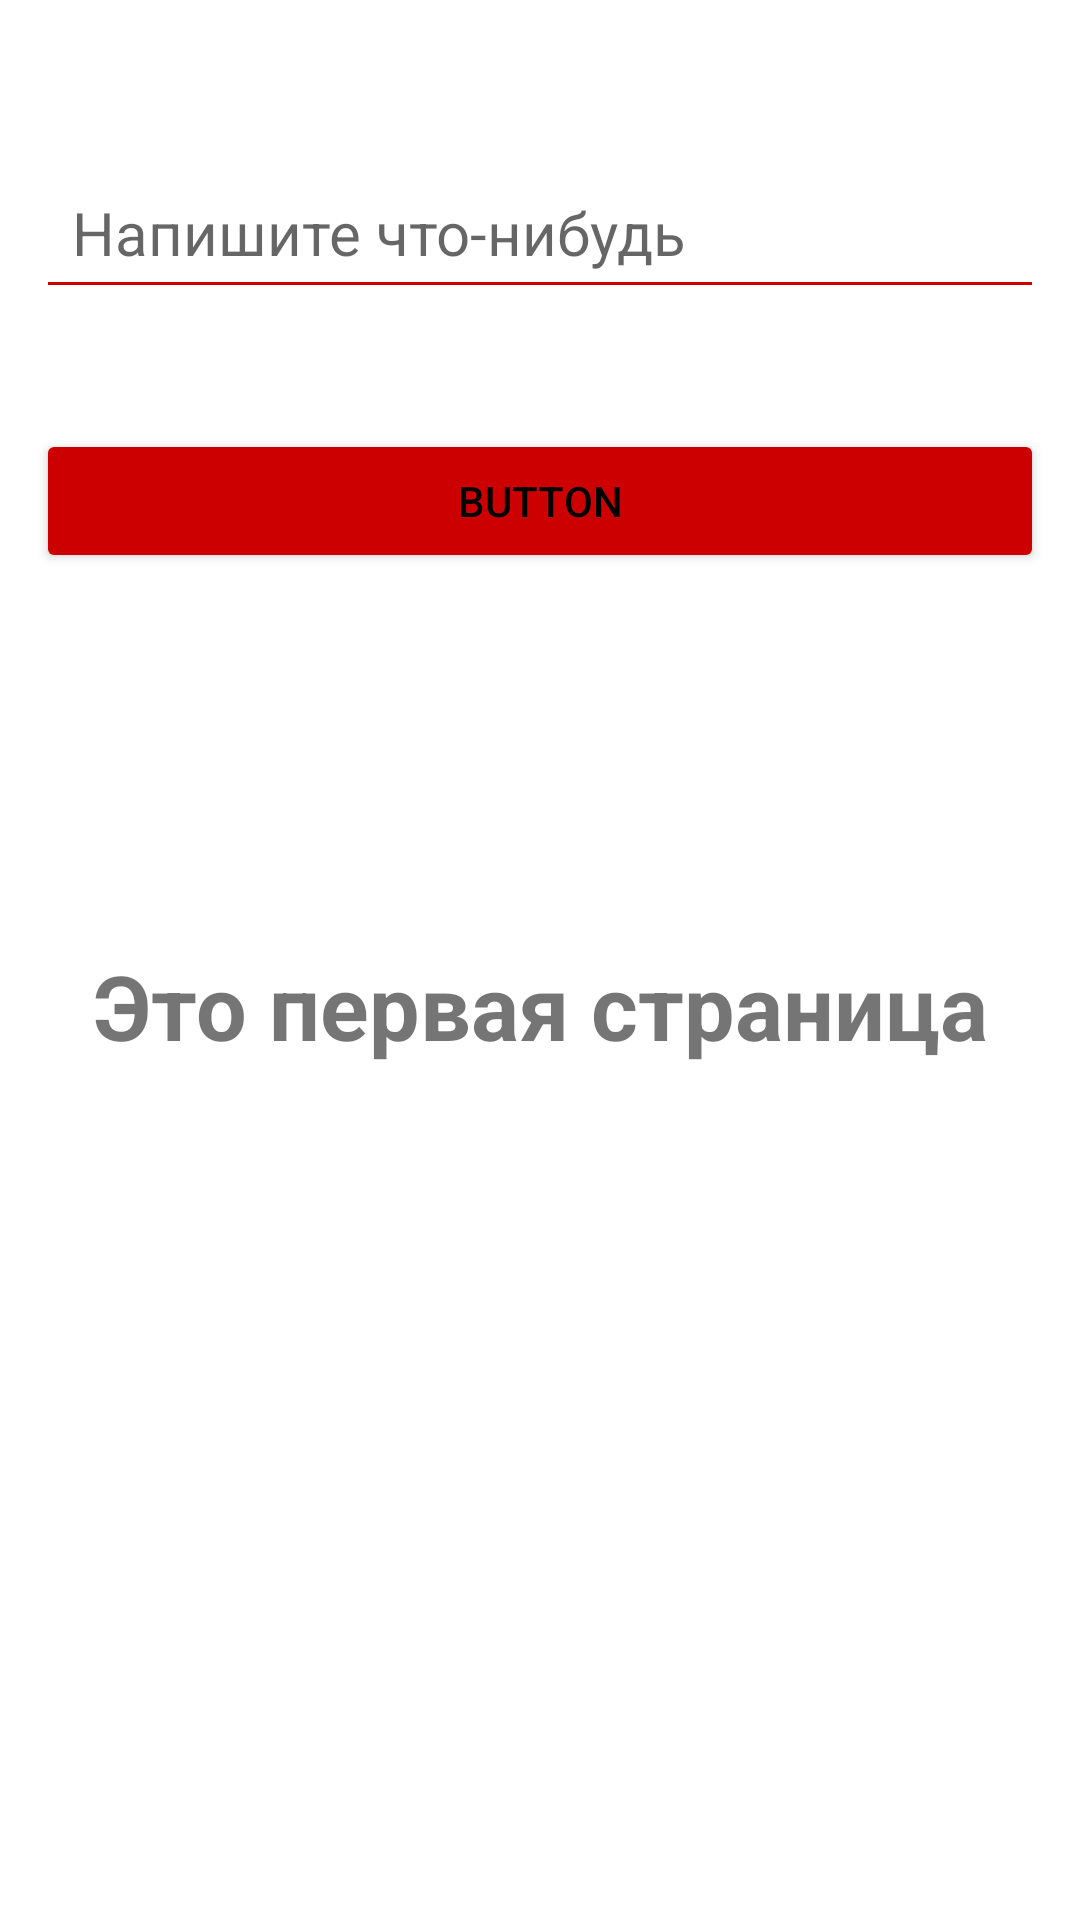

Layout XML and referenced resources for this Android screen:
<!-- AndroidManifest.xml: application theme Theme.Moth_6_dz_1 -->
<!-- res/layout/activity_main.xml -->
<?xml version="1.0" encoding="utf-8"?>
<androidx.constraintlayout.widget.ConstraintLayout xmlns:android="http://schemas.android.com/apk/res/android"
    xmlns:app="http://schemas.android.com/apk/res-auto"
    xmlns:tools="http://schemas.android.com/tools"
    android:layout_width="match_parent"
    android:layout_height="match_parent"
    android:padding="12dp"
    tools:context=".MainActivity">

    <TextView
        android:layout_width="wrap_content"
        android:layout_height="wrap_content"
        android:text="@string/one_activity"
        android:textSize="@dimen/standardPlus"
        android:textStyle="bold"
        android:layout_marginTop="@dimen/standard"
        app:layout_constraintEnd_toEndOf="parent"
        app:layout_constraintStart_toStartOf="parent"
        app:layout_constraintTop_toTopOf="parent"
        app:layout_constraintBottom_toBottomOf="parent"/>

    <EditText
        android:id="@+id/edit_text_1"
        android:layout_width="match_parent"
        android:layout_height="wrap_content"
        android:hint="@string/Write_something"
        android:padding="12dp"
        android:textSize="20sp"
        android:layout_marginTop="40sp"
        android:backgroundTint="@android:color/holo_red_dark"
        app:layout_constraintEnd_toEndOf="parent"
        app:layout_constraintStart_toStartOf="parent"
        app:layout_constraintTop_toTopOf="parent" />

    <Button
        android:id="@+id/button_1"
        android:layout_width="match_parent"
        android:layout_height="wrap_content"
        android:text="@string/button"
        android:backgroundTint="@android:color/holo_red_dark"
        android:textColor="@color/black"
        android:layout_marginTop="40sp"
        app:layout_constraintTop_toBottomOf="@id/edit_text_1"
        app:layout_constraintEnd_toEndOf="parent"
        app:layout_constraintStart_toStartOf="parent"/>

</androidx.constraintlayout.widget.ConstraintLayout>
<!-- resources referenced by this layout -->
<resources>
  <dimen name="standard">30dp</dimen>
  <dimen name="standardPlus">30sp</dimen>
  <string name="Write_something">Напишите что-нибудь</string>
  <string name="button">Button</string>
  <string name="one_activity">Это первая страница</string>
  <style name="Theme.Moth_6_dz_1" parent="Theme.MaterialComponents.DayNight.DarkActionBar">
          
          <item name="colorPrimary">@color/purple_500</item>
          <item name="colorPrimaryVariant">@color/purple_700</item>
          <item name="colorOnPrimary">@color/white</item>
          
          <item name="colorSecondary">@color/teal_200</item>
          <item name="colorSecondaryVariant">@color/teal_700</item>
          <item name="colorOnSecondary">@color/black</item>
          
          <item name="android:statusBarColor">?attr/colorPrimaryVariant</item>
          
      </style>
  <!-- not gathered from this repository: default colours our renderer supplied (Android Studio template values) -->
  <color name="purple_500">#FF6200EE</color>
  <color name="purple_700">#FF3700B3</color>
  <color name="teal_200">#FF03DAC5</color>
  <color name="teal_700">#FF018786</color>
  <color name="black">#FF000000</color>
  <color name="white">#FFFFFFFF</color>
</resources>
